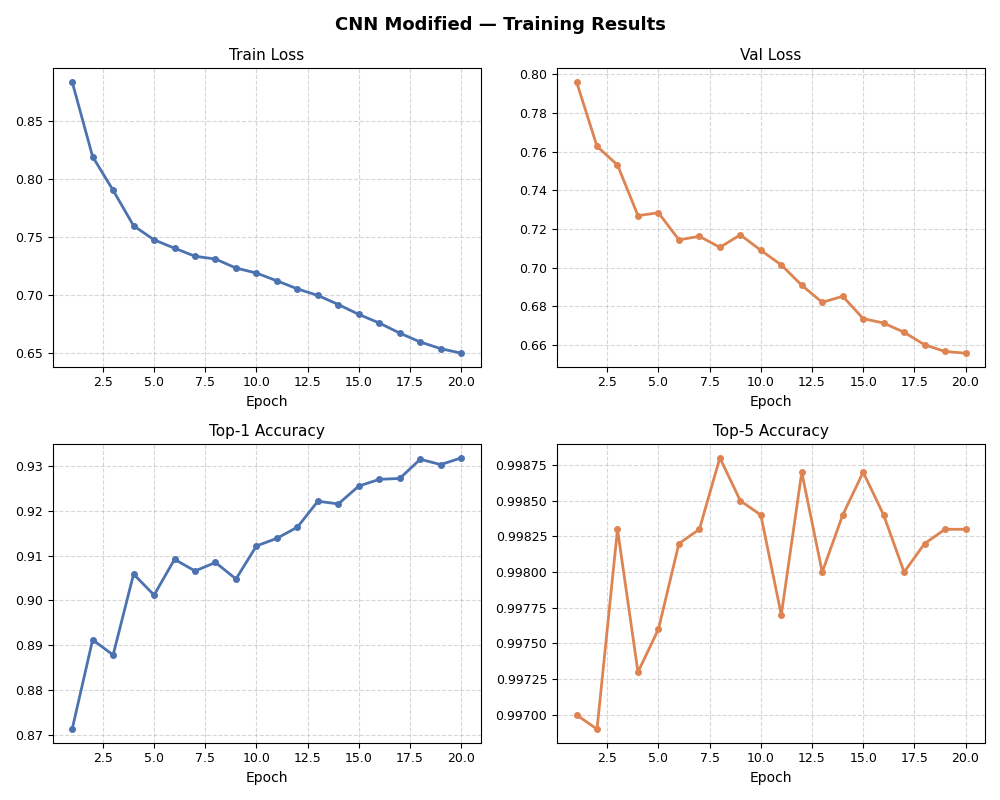

Values plotted in this chart, from the file beside it:
epoch, time, train/loss, metrics/accuracy_top1, metrics/accuracy_top5, val/loss, lr/pg0
1, 347.6, 0.8842, 0.8712, 0.997, 0.7961, 0.006667
2, 479.1, 0.8195, 0.8912, 0.9969, 0.7627, 0.01
3, 743.6, 0.7905, 0.8878, 0.9983, 0.7531, 0.01
4, 875.2, 0.7598, 0.9059, 0.9973, 0.7269, 0.009916
5, 1004, 0.7477, 0.9012, 0.9976, 0.7284, 0.009666
6, 1134, 0.7404, 0.9092, 0.9982, 0.7144, 0.009259
7, 1267, 0.7335, 0.9066, 0.9983, 0.7161, 0.008708
8, 1397, 0.7311, 0.9085, 0.9988, 0.7105, 0.008033
9, 1539, 0.7233, 0.9048, 0.9985, 0.7169, 0.007256
10, 1681, 0.7189, 0.9122, 0.9984, 0.7089, 0.006405
11, 1813, 0.7123, 0.9139, 0.9977, 0.7014, 0.005507
12, 1942, 0.7053, 0.9164, 0.9987, 0.6908, 0.004593
13, 2069, 0.6996, 0.9222, 0.998, 0.682, 0.003695
14, 2198, 0.6917, 0.9216, 0.9984, 0.6851, 0.002844
15, 2328, 0.6832, 0.9256, 0.9987, 0.6735, 0.002067
16, 2455, 0.6758, 0.9271, 0.9984, 0.6712, 0.001392
17, 2588, 0.667, 0.9273, 0.998, 0.6665, 0.0008414
18, 2722, 0.6594, 0.9316, 0.9982, 0.66, 0.0004343
19, 2859, 0.6536, 0.9304, 0.9983, 0.6565, 0.0001843
20, 2986, 0.6497, 0.9319, 0.9983, 0.6556, 0.0001
